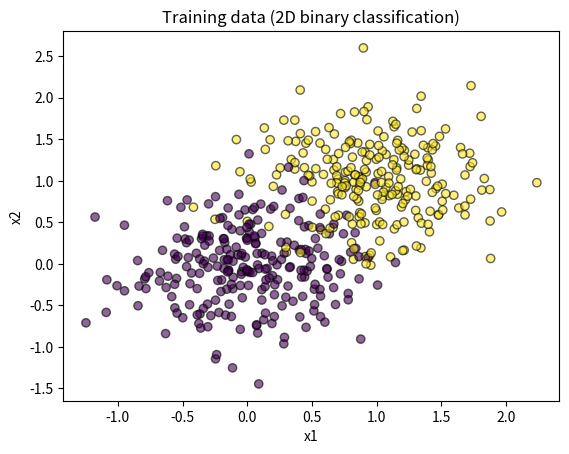

Reproduce this figure in Python. (Note: this script raises an exception after producing the figure.)

import numpy as np
import matplotlib.pyplot as plt

np.random.seed(42)



def make_toy_data(n_per_class=200):
    """Create a deterministic 2D binary classification dataset."""
    np.random.seed(123)  # fixed seed for deterministic data

    # Class 0: points around (0, 0)
    mean0 = np.array([0.0, 0.0])
    cov0 = np.array([[0.2, 0.0],
                     [0.0, 0.2]])
    x0 = np.random.multivariate_normal(mean0, cov0, size=n_per_class)

    # Class 1: points around (1, 1)
    mean1 = np.array([1.0, 1.0])
    cov1 = np.array([[0.2, 0.0],
                     [0.0, 0.2]])
    x1 = np.random.multivariate_normal(mean1, cov1, size=n_per_class)

    X = np.vstack([x0, x1])        # shape (2 * n_per_class, 2)
    y = np.array([0] * n_per_class + [1] * n_per_class)  # shape (2 * n_per_class,)

    # Shuffle deterministically
    rng = np.random.RandomState(999)
    indices = rng.permutation(len(X))
    X = X[indices]
    y = y[indices]

    return X, y


X, y = make_toy_data(n_per_class=300)
print("X shape:", X.shape)
print("y shape:", y.shape)



# Train/validation split
n_train = int(0.8 * len(X))
X_train, y_train = X[:n_train], y[:n_train]
X_val, y_val = X[n_train:], y[n_train:]

print("Train size:", X_train.shape[0])
print("Val size:", X_val.shape[0])



plt.figure()
plt.scatter(X_train[:, 0], X_train[:, 1], c=y_train, alpha=0.6, edgecolors='k')
plt.title("Training data (2D binary classification)")
plt.xlabel("x1")
plt.ylabel("x2")
plt.show()



def init_params(input_dim=2, hidden_dim=16, output_dim=2):
    """Initialize parameters of a 2-layer MLP."""
    rng = np.random.RandomState(0)
    params = {
        "W1": 0.1 * rng.randn(input_dim, hidden_dim),
        "b1": np.zeros((1, hidden_dim)),
        "W2": 0.1 * rng.randn(hidden_dim, output_dim),
        "b2": np.zeros((1, output_dim)),
    }
    return params


def relu(z):
    return np.maximum(0, z)


def relu_backward(dout, z):
    dz = dout.copy()
    dz[z <= 0] = 0
    return dz


def softmax(logits):
    logits = logits - np.max(logits, axis=1, keepdims=True)
    exp = np.exp(logits)
    return exp / np.sum(exp, axis=1, keepdims=True)


def cross_entropy_loss(probs, y_true):
    """Compute mean cross-entropy loss for integer labels."""
    N = y_true.shape[0]
    log_likelihood = -np.log(probs[np.arange(N), y_true] + 1e-12)
    return np.mean(log_likelihood)


def accuracy(probs, y_true):
    preds = np.argmax(probs, axis=1)
    return np.mean(preds == y_true)


def forward_pass(X, params):
    """Compute forward pass and return outputs + cache for backprop."""
    W1, b1 = params["W1"], params["b1"]
    W2, b2 = params["W2"], params["b2"]

    z1 = X @ W1 + b1      # (N, hidden_dim)
    h1 = relu(z1)         # (N, hidden_dim)
    logits = h1 @ W2 + b2 # (N, 2)
    probs = softmax(logits)

    cache = {"X": X, "z1": z1, "h1": h1, "logits": logits}
    return probs, cache


def backward_pass(probs, cache, params, y_true):
    """Compute gradients of loss wrt parameters."""
    X, z1, h1 = cache["X"], cache["z1"], cache["h1"]
    W1, W2 = params["W1"], params["W2"]
    N = X.shape[0]

    # dL/dlogits
    dlogits = probs.copy()
    dlogits[np.arange(N), y_true] -= 1
    dlogits /= N

    # Gradients for W2, b2
    dW2 = h1.T @ dlogits
    db2 = np.sum(dlogits, axis=0, keepdims=True)

    # Backprop into hidden layer
    dh1 = dlogits @ W2.T
    dz1 = relu_backward(dh1, z1)

    # Gradients for W1, b1
    dW1 = X.T @ dz1
    db1 = np.sum(dz1, axis=0, keepdims=True)

    grads = {"W1": dW1, "b1": db1, "W2": dW2, "b2": db2}
    return grads



def sgd_update(params, grads, lr):
    """Simple SGD update (provided example)."""
    for k in params.keys():
        params[k] -= lr * grads[k]
    return params



def train_model(
    X_train, y_train,
    X_val, y_val,
    params,
    update_fn,
    num_epochs=50,
    batch_size=64,
    lr=0.1,
    update_state=None,
):
    """Generic training loop.

    Args:
        update_fn: function(params, grads, lr, state) -> (params, state)
        update_state: any additional state used by the optimizer (e.g. momentum).
    """
    N = X_train.shape[0]
    num_batches = int(np.ceil(N / batch_size))

    history = {
        "train_loss": [],
        "val_loss": [],
        "train_acc": [],
        "val_acc": [],
    }

    if update_state is None:
        update_state = {}

    for epoch in range(num_epochs):
        # Shuffle each epoch deterministically given epoch index (for reproducibility)
        rng = np.random.RandomState(epoch)
        indices = rng.permutation(N)
        X_train_shuffled = X_train[indices]
        y_train_shuffled = y_train[indices]

        for b in range(num_batches):
            start = b * batch_size
            end = min((b + 1) * batch_size, N)
            X_batch = X_train_shuffled[start:end]
            y_batch = y_train_shuffled[start:end]

            probs, cache = forward_pass(X_batch, params)
            grads = backward_pass(probs, cache, params, y_batch)

            params, update_state = update_fn(params, grads, lr, update_state)

        # End of epoch: evaluate on train & val
        train_probs, _ = forward_pass(X_train, params)
        val_probs, _ = forward_pass(X_val, params)

        train_loss = cross_entropy_loss(train_probs, y_train)
        val_loss = cross_entropy_loss(val_probs, y_val)
        train_acc = accuracy(train_probs, y_train)
        val_acc = accuracy(val_probs, y_val)

        history["train_loss"].append(train_loss)
        history["val_loss"].append(val_loss)
        history["train_acc"].append(train_acc)
        history["val_acc"].append(val_acc)

        if (epoch + 1) % 10 == 0 or epoch == 0:
            print(f"Epoch {epoch+1:3d}: train_loss={train_loss:.4f}, val_loss={val_loss:.4f}, "
                  f"train_acc={train_acc:.3f}, val_acc={val_acc:.3f}")

    return params, history



def plot_history(history, title="Training history"):
    epochs = np.arange(1, len(history["train_loss"]) + 1)

    plt.figure(figsize=(10,4))

    plt.subplot(1,2,1)
    plt.plot(epochs, history["train_loss"], label="train loss")
    plt.plot(epochs, history["val_loss"], label="val loss")
    plt.xlabel("Epoch")
    plt.ylabel("Loss")
    plt.legend()

    plt.subplot(1,2,2)
    plt.plot(epochs, history["train_acc"], label="train acc")
    plt.plot(epochs, history["val_acc"], label="val acc")
    plt.xlabel("Epoch")
    plt.ylabel("Accuracy")
    plt.legend()

    plt.suptitle(title)
    plt.tight_layout()
    plt.show()



def sgd_momentum_update(params, grads, lr, state, momentum=0.9):
    """SGD with momentum.

    Args:
        params: dictionary of parameters
        grads: dictionary of gradients (same keys as params)
        lr: learning rate
        state: dictionary used to store optimizer state (e.g. velocities)
        momentum: momentum coefficient (e.g. 0.9)
    Returns:
        updated_params, updated_state
    """
    # TODO: initialize velocity dict in state on first call
    # Hint: use something like:
    # if "velocity" not in state:
    #     state["velocity"] = {k: np.zeros_like(v) for k, v in params.items()}

    # TODO: update each parameter using momentum
    # Pseudocode:
    # for each param key k:
    #     v_k = momentum * v_k - lr * grad_k
    #     param_k = param_k + v_k

    raise NotImplementedError("Implement momentum update")



# TODO: uncomment and run after implementing sgd_momentum_update

# params = init_params()
# params, history_mom = train_model(
#     X_train, y_train,
#     X_val, y_val,
#     params,
#     update_fn=sgd_momentum_update,
#     num_epochs=80,
#     batch_size=64,
#     lr=0.1,
#     update_state=None,
# )
# plot_history(history_mom, title="SGD with momentum (lr=0.1, momentum=0.9)")



# Sanity check for SGD with momentum (deterministic)
# Run this AFTER training with `sgd_momentum_update` to verify your results.

expected_val_loss_mom = 0.11064457994222818
expected_val_acc_mom = 0.9666666666666667

print("Your final validation loss:", history_mom["val_loss"][-1])
print("Your final validation accuracy:", history_mom["val_acc"][-1])

assert np.isclose(history_mom["val_loss"][-1], expected_val_loss_mom, atol=1e-3)
assert np.isclose(history_mom["val_acc"][-1], expected_val_acc_mom, atol=1e-3)

print("Sanity check passed! Your momentum implementation matches the reference behavior (within tolerance).")



learning_rates = [0.001, 0.01, 0.1, 0.5]
histories_sgd = {}

# TODO: train a model for each learning rate using plain SGD
# Hint:  use sgd_update inside a small wrapper so it matches the (params, grads, lr, state) -> (params, state) signature
# Example:
# def sgd_update_wrapper(params, grads, lr, state):
#     return sgd_update(params, grads, lr), state

raise NotImplementedError("Train models for different learning rates")



# Sanity check for plain SGD learning-rate experiments (deterministic)
# Run this AFTER you have filled in and run the loop that populates `histories_sgd`.

expected_sgd_results = {
    0.001: {"val_loss": 0.6775832785501521, "val_acc": 0.7166666666666667},
    0.01:  {"val_loss": 0.4216655110019785, "val_acc": 0.9166666666666666},
    0.1:   {"val_loss": 0.11277136265534196, "val_acc": 0.9833333333333333},
    0.5:   {"val_loss": 0.10217064812271372, "val_acc": 0.975},
}

for lr, expected in expected_sgd_results.items():
    val_loss = histories_sgd[lr]["val_loss"][-1]
    val_acc = histories_sgd[lr]["val_acc"][-1]
    print(f"lr={lr}: val_loss={val_loss:.6f}, val_acc={val_acc:.6f}")
    assert np.isclose(val_loss, expected["val_loss"], atol=1e-3)
    assert np.isclose(val_acc, expected["val_acc"], atol=1e-3)

print("Sanity check passed! Your SGD runs match the reference behavior (within tolerance).")



# TODO: plot and compare the validation loss curves for each learning rate.
# Hint: iterate over histories_sgd.items()

raise NotImplementedError("Plot comparison of learning rates")



def adagrad_update(params, grads, lr, state, eps=1e-8):
    """AdaGrad optimizer.

    Args:
        params: dictionary of parameters
        grads: dictionary of gradients
        lr: global learning rate
        state: dictionary used to store optimizer state (e.g. accumulated squared grads)
    """
    # TODO: initialize G in state on first call
    # Hint: use something like:
    # if "G" not in state:
    #     state["G"] = {k: np.zeros_like(v) for k, v in params.items()}

    # TODO: for each parameter k:
    #   - accumulate squared gradients
    #   - compute effective step size lr / (sqrt(G_k) + eps)
    #   - update params

    raise NotImplementedError("Implement AdaGrad update")



# TODO: train a model using your AdaGrad implementation and compare with SGD / momentum

# Example skeleton:
# params = init_params()
# params, history_adagrad = train_model(
#     X_train, y_train,
#     X_val, y_val,
#     params,
#     update_fn=adagrad_update,
#     num_epochs=80,
#     batch_size=64,
#     lr=0.5,
#     update_state=None,
# )
# plot_history(history_adagrad, title="AdaGrad (lr=0.5)")

raise NotImplementedError("Train and evaluate AdaGrad optimizer")



# Sanity check for AdaGrad optimizer (deterministic)
# Run this AFTER training with `adagrad_update` and storing the history in `history_adagrad`.

expected_val_loss_adagrad = 0.11668241755149696
expected_val_acc_adagrad = 0.9583333333333334

print("Your final validation loss:", history_adagrad["val_loss"][-1])
print("Your final validation accuracy:", history_adagrad["val_acc"][-1])

assert np.isclose(history_adagrad["val_loss"][-1], expected_val_loss_adagrad, atol=1e-3)
assert np.isclose(history_adagrad["val_acc"][-1], expected_val_acc_adagrad, atol=1e-3)

print("Sanity check passed! Your AdaGrad implementation matches the reference behavior (within tolerance).")
